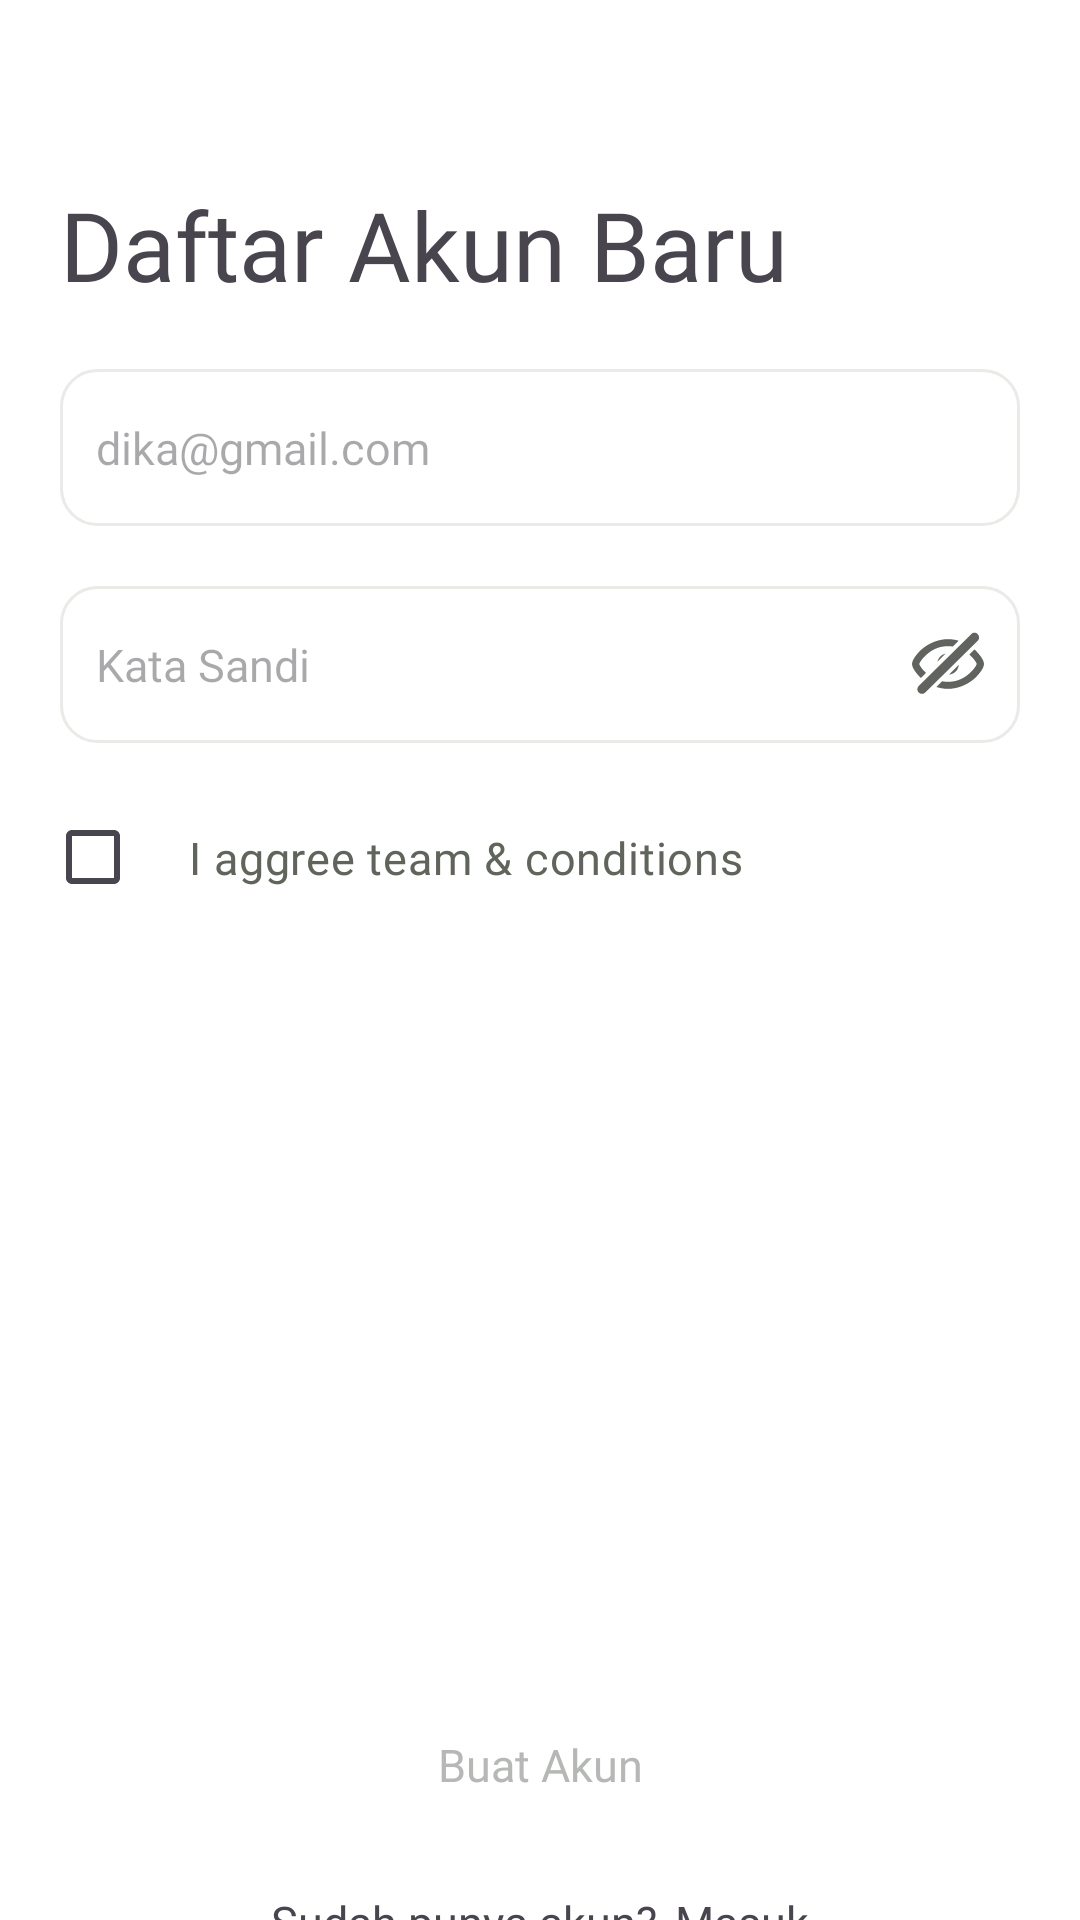

Reconstruct the res/layout file that produces this screen, plus the resources it refers to.
<!-- AndroidManifest.xml: application theme Theme.GaldanAja -->
<!-- res/layout/activity_register.xml -->
<?xml version="1.0" encoding="utf-8"?>
<androidx.constraintlayout.widget.ConstraintLayout xmlns:android="http://schemas.android.com/apk/res/android"
    xmlns:app="http://schemas.android.com/apk/res-auto"
    xmlns:tools="http://schemas.android.com/tools"
    android:layout_width="match_parent"
    android:layout_height="match_parent"
    android:background="@color/white"
    tools:context=".ui.register.RegisterActivity">

    <TextView
        android:id="@+id/textTitle"
        android:layout_width="match_parent"
        android:layout_height="wrap_content"
        android:layout_marginStart="20dp"
        android:layout_marginTop="60dp"
        android:layout_marginEnd="20dp"
        android:fontFamily="@font/poppins_bold"
        android:text="Daftar Akun Baru"
        android:textSize="32sp"
        app:layout_constraintEnd_toEndOf="parent"
        app:layout_constraintHorizontal_bias="0.0"
        app:layout_constraintStart_toStartOf="parent"
        app:layout_constraintTop_toTopOf="parent" />

    <EditText
        android:id="@+id/emailRegister"
        android:layout_width="match_parent"
        android:layout_height="wrap_content"
        android:layout_marginStart="20dp"
        android:layout_marginTop="20dp"
        android:layout_marginEnd="20dp"
        android:background="@drawable/custom_input_auth"
        android:ems="10"
        android:fontFamily="@font/poppins_regular"
        android:hint="dika@gmail.com"
        android:inputType="textEmailAddress"
        android:paddingHorizontal="12dp"
        android:paddingVertical="16dp"
        android:textColor="#91958E"
        android:textSize="15sp"
        app:layout_constraintEnd_toEndOf="parent"
        app:layout_constraintStart_toStartOf="parent"
        app:layout_constraintTop_toBottomOf="@+id/textTitle" />

    <RelativeLayout
        android:id="@+id/editTextTextPassword"
        android:layout_width="match_parent"
        android:layout_height="wrap_content"
        android:layout_marginStart="20dp"
        android:layout_marginTop="20dp"
        android:layout_marginEnd="20dp"
        app:layout_constraintEnd_toEndOf="parent"
        app:layout_constraintStart_toStartOf="parent"
        app:layout_constraintTop_toBottomOf="@+id/emailRegister">

        <EditText
            android:id="@+id/passwordRegister"
            android:layout_width="match_parent"
            android:layout_height="wrap_content"
            android:background="@drawable/custom_input_auth"
            android:ems="10"
            android:fontFamily="@font/poppins_regular"
            android:hint="Kata Sandi"
            android:inputType="textPassword"
            android:paddingStart="12dp"
            android:paddingTop="16dp"
            android:paddingEnd="50dp"
            android:paddingBottom="16dp"
            android:textColor="#91958E"
            android:textSize="15sp" />

        <ImageView
            android:id="@+id/ivTogglePassword"
            android:layout_width="24dp"
            android:layout_height="24dp"
            android:layout_alignParentEnd="true"
            android:layout_centerVertical="true"
            android:layout_marginEnd="12dp"
            android:clickable="true"
            android:focusable="true"
            android:src="@drawable/ic_eye_closed"
            tools:ignore="ContentDescription" />

    </RelativeLayout>


    <CheckBox
        android:id="@+id/checkBox"
        android:layout_width="wrap_content"
        android:layout_height="wrap_content"
        android:layout_marginTop="12dp"
        android:fontFamily="@font/poppins_regular"
        android:padding="16dp"
        android:text="I aggree team &amp; conditions"
        android:textColor="@color/typhography4"
        android:textSize="15sp"
        app:layout_constraintEnd_toEndOf="parent"
        app:layout_constraintHorizontal_bias="0.135"
        app:layout_constraintStart_toStartOf="parent"
        app:layout_constraintTop_toBottomOf="@+id/editTextTextPassword" />

    <androidx.appcompat.widget.AppCompatButton
        android:id="@+id/btnRegister"
        android:layout_width="match_parent"
        android:layout_height="wrap_content"
        android:layout_marginStart="20dp"
        android:layout_marginTop="250dp"
        android:layout_marginEnd="20dp"
        android:background="@drawable/custom_button"
        android:fontFamily="@font/poppins_bold"
        android:paddingHorizontal="12dp"
        android:paddingVertical="16dp"
        android:stateListAnimator="@null"
        android:text="Buat Akun"
        android:enabled="false"
        android:textAllCaps="false"
        android:textColor="@color/typhographySecondaryGray"
        android:textSize="15sp"
        app:layout_constraintEnd_toEndOf="parent"
        app:layout_constraintStart_toStartOf="parent"
        app:layout_constraintTop_toBottomOf="@+id/checkBox" />

    <TextView
        android:id="@+id/tvDontHvAcc"
        android:layout_width="wrap_content"
        android:layout_height="wrap_content"
        android:layout_marginStart="84dp"
        android:layout_marginTop="16dp"
        android:fontFamily="@font/poppins_regular"
        android:text="Sudah punya akun?"
        android:textSize="15sp"
        app:layout_constraintEnd_toStartOf="@+id/tvMasuk"
        app:layout_constraintStart_toStartOf="parent"
        app:layout_constraintTop_toBottomOf="@+id/btnRegister" />

    <TextView
        android:id="@+id/tvMasuk"
        android:layout_width="wrap_content"
        android:layout_height="wrap_content"
        android:layout_marginTop="16dp"
        android:layout_marginEnd="84dp"
        android:fontFamily="@font/poppins_bold"
        android:text="Masuk"
        android:textSize="15sp"
        app:layout_constraintEnd_toEndOf="parent"
        app:layout_constraintStart_toEndOf="@+id/tvDontHvAcc"
        app:layout_constraintTop_toBottomOf="@+id/btnRegister" />
</androidx.constraintlayout.widget.ConstraintLayout>
<!-- resources referenced by this layout -->
<resources>
  <color name="typhography4">#60655C</color>
  <color name="typhographySecondaryGray">#B6B8B6</color>
  <color name="white">#FFFFFFFF</color>
  <!-- drawable custom_button (drawable) -->
  <?xml version="1.0" encoding="utf-8"?>
  <selector xmlns:android="http://schemas.android.com/apk/res/android">
      <item android:state_enabled="true">
          <shape android:shape="rectangle">
              <solid android:color="@color/buttonSecondary"/>
              <corners android:radius="12dp"/>
          </shape>
      </item>
  </selector>
  <!-- drawable custom_input_auth (drawable) -->
  <?xml version="1.0" encoding="utf-8"?>
  <selector xmlns:android="http://schemas.android.com/apk/res/android">
      <item android:state_focused="true">
          <shape android:shape="rectangle">
              <solid android:color="@color/white"/>
              <corners android:radius="12dp"/>
              <stroke android:color="@color/green700" android:width="1dp"/>  
          </shape>
      </item>
      <item>
          <shape android:shape="rectangle">
              <solid android:color="@color/white"/>
              <corners android:radius="12dp"/>
              <stroke android:color="#E8EBE6" android:width="1dp"/>  
          </shape>
      </item>
  </selector>
  <!-- drawable ic_eye_closed: vector/xml drawable (drawable, 2127 chars, omitted) -->
  <style name="Theme.GaldanAja" parent="Base.Theme.GaldanAja" />
  <color name="buttonSecondary">#E8EBE6</color>
  <color name="green700">#408308</color>
  <style name="Base.Theme.GaldanAja" parent="Theme.Material3.DayNight.NoActionBar">
          
          
          <item name="android:statusBarColor">@color/green700</item>
  
  
      </style>
</resources>
